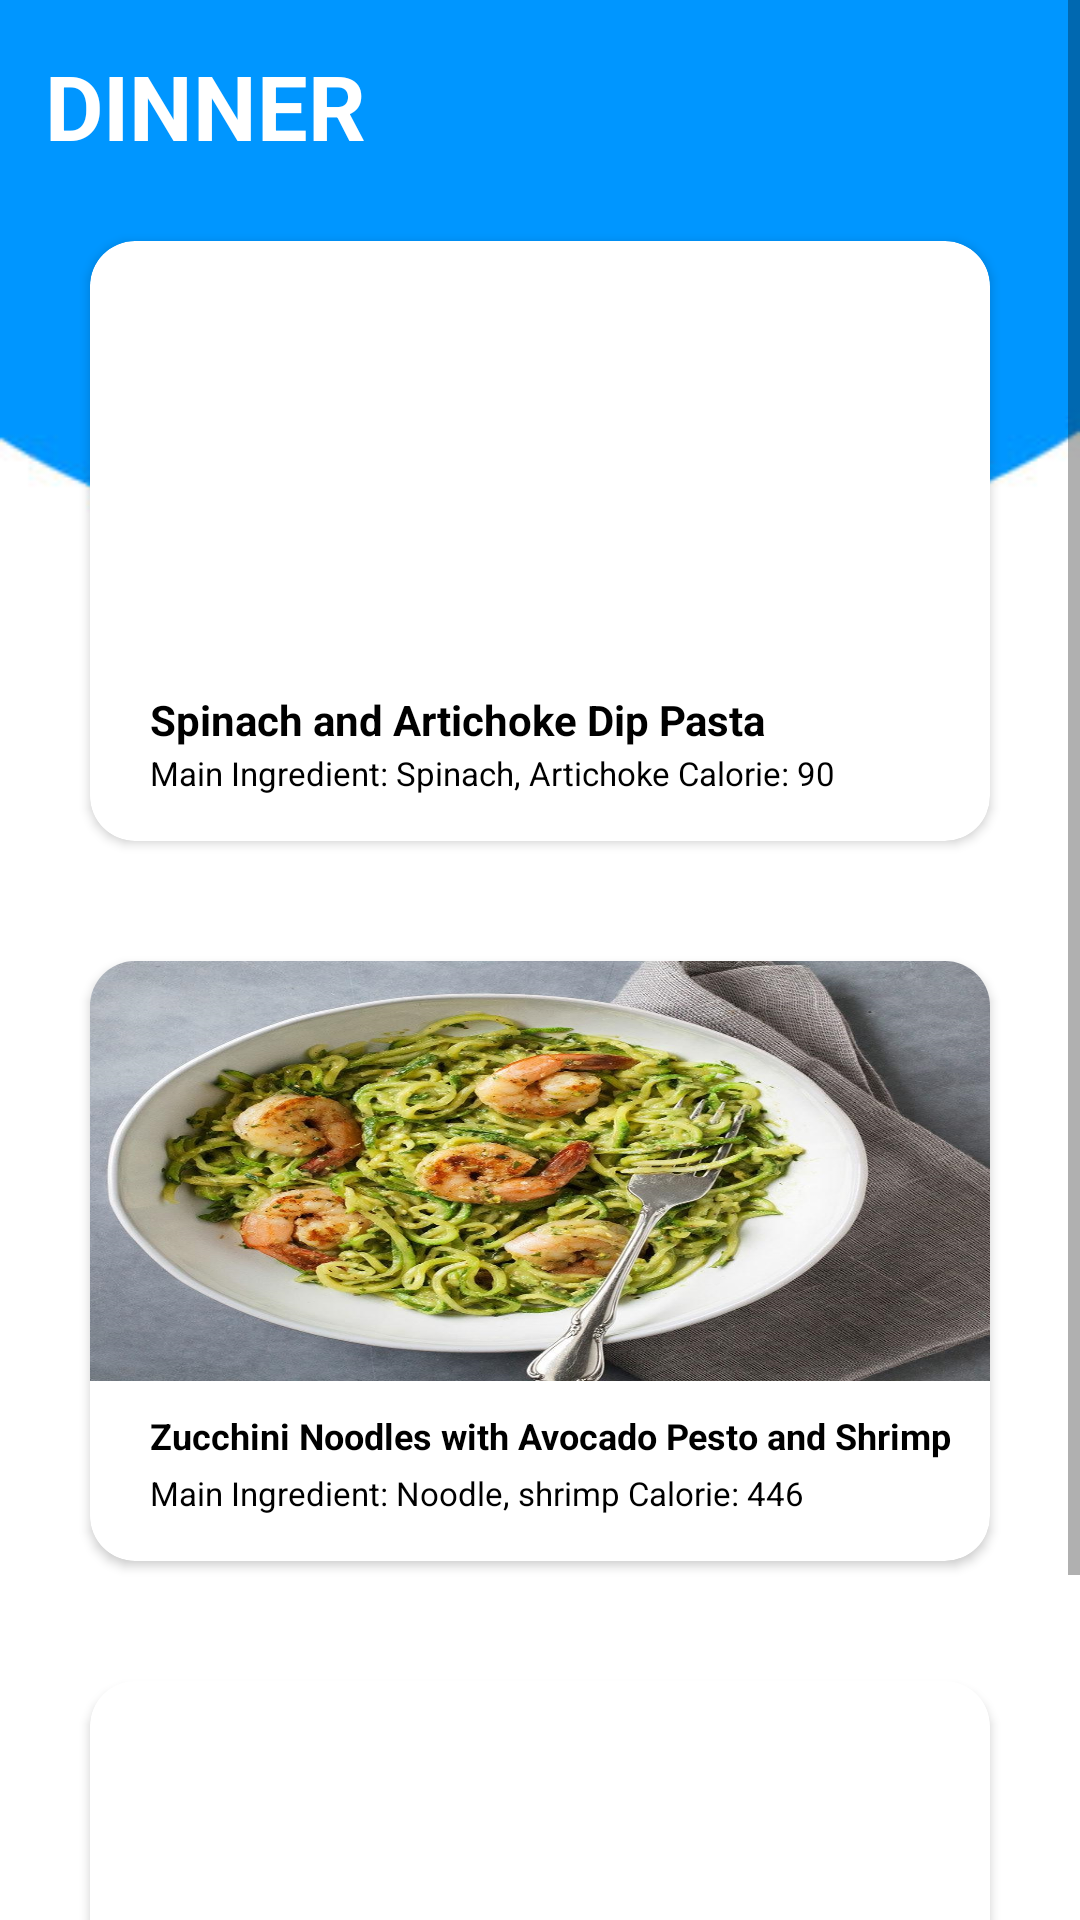

This screen was rendered from an Android layout file. Write that file and the resources it references.
<!-- AndroidManifest.xml: application theme Theme.WorthTheWeight -->
<!-- res/layout/activity_dinner.xml -->
<?xml version="1.0" encoding="utf-8"?>
<ScrollView xmlns:android="http://schemas.android.com/apk/res/android"
    xmlns:app="http://schemas.android.com/apk/res-auto"
    xmlns:tools="http://schemas.android.com/tools"
    android:layout_width="match_parent"
    android:layout_height="match_parent"
    android:background="@drawable/bggg">

    <LinearLayout
        android:layout_width="match_parent"
        android:layout_height="wrap_content"
        android:layout_margin="10dp"
        android:orientation="vertical">

        <TextView
            android:layout_width="wrap_content"
            android:layout_height="wrap_content"
            android:text="DINNER"
            android:textColor="#fff"
            android:textSize="30sp"
            android:textStyle="bold"
            android:textAllCaps="true"
            android:padding="5dp"/>

        <androidx.cardview.widget.CardView
            android:id="@+id/firstdi"
            android:layout_width="match_parent"
            android:layout_margin="20dp"
            android:layout_height="200dp"
            android:layout_marginTop="10dp"
            app:cardCornerRadius="15dp"
            >

            <RelativeLayout
                android:layout_width="match_parent"
                android:layout_height="140dp"
                android:background="@drawable/spinach"

                >


            </RelativeLayout>

            <RelativeLayout
                android:layout_width="wrap_content"
                android:layout_height="wrap_content"
                android:padding="10dp">

                <TextView
                    android:layout_width="wrap_content"
                    android:layout_height="wrap_content"
                    android:layout_marginLeft="10dp"
                    android:layout_marginTop="140dp"
                    android:text="Spinach and Artichoke Dip Pasta"
                    android:textColor="@color/black"
                    android:textSize="14sp"
                    android:textStyle="bold" />

                <TextView
                    android:layout_width="wrap_content"
                    android:layout_height="wrap_content"
                    android:layout_marginLeft="10dp"
                    android:layout_marginTop="160dp"
                    android:text="Main Ingredient: Spinach, Artichoke Calorie: 90"
                    android:textColor="@color/black"
                    android:textSize="11sp"
                    />

            </RelativeLayout>

        </androidx.cardview.widget.CardView>

        <androidx.cardview.widget.CardView
            android:layout_width="match_parent"
            android:layout_margin="20dp"
            android:layout_height="200dp"
            android:layout_marginTop="10dp"
            app:cardCornerRadius="15dp"
            android:id="@+id/seconddi">

            <RelativeLayout
                android:layout_width="match_parent"
                android:layout_height="140dp"
                android:background="@drawable/noodles"
                >


            </RelativeLayout>

            <RelativeLayout
                android:layout_width="wrap_content"
                android:layout_height="wrap_content"
                android:padding="10dp">

                <TextView
                    android:layout_width="wrap_content"
                    android:layout_height="wrap_content"
                    android:layout_marginLeft="10dp"
                    android:layout_marginTop="140dp"
                    android:text="Zucchini Noodles with Avocado Pesto and Shrimp"
                    android:textColor="@color/black"
                    android:textSize="12sp"
                    android:textStyle="bold" />

                <TextView
                    android:layout_width="wrap_content"
                    android:layout_height="wrap_content"
                    android:layout_marginLeft="10dp"
                    android:layout_marginTop="160dp"
                    android:text="Main Ingredient: Noodle, shrimp Calorie: 446"
                    android:textColor="@color/black"
                    android:textSize="11sp"
                    />

            </RelativeLayout>

        </androidx.cardview.widget.CardView>

        <androidx.cardview.widget.CardView
            android:layout_width="match_parent"
            android:layout_margin="20dp"
            android:layout_height="200dp"
            android:layout_marginTop="10dp"
            app:cardCornerRadius="15dp"
            android:id="@+id/thirddi">

            <RelativeLayout
                android:layout_width="match_parent"
                android:layout_height="140dp"
                android:background="@drawable/potato"
                >


            </RelativeLayout>

            <RelativeLayout
                android:layout_width="wrap_content"
                android:layout_height="wrap_content"
                android:padding="10dp">

                <TextView
                    android:layout_width="wrap_content"
                    android:layout_height="wrap_content"
                    android:layout_marginLeft="10dp"
                    android:layout_marginTop="140dp"
                    android:text="Roast Chicken and Sweet Potatoes"
                    android:textColor="@color/black"
                    android:textSize="13sp"
                    android:textStyle="bold" />

                <TextView
                    android:layout_width="wrap_content"
                    android:layout_height="wrap_content"
                    android:layout_marginLeft="10dp"
                    android:layout_marginTop="160dp"
                    android:text="Main Ingredient: Sweet Potato, Chicken Calorie: 408"
                    android:textColor="@color/black"
                    android:textSize="11sp"
                    />

            </RelativeLayout>

        </androidx.cardview.widget.CardView>

    </LinearLayout>



</ScrollView>
<!-- resources referenced by this layout -->
<resources>
  <color name="black">#FF000000</color>
  <!-- drawable bggg: jpg bitmap (drawable, 15061 bytes) -->
  <!-- drawable noodles: jpg bitmap (drawable, 393535 bytes) -->
  <style name="Theme.WorthTheWeight" parent="Theme.MaterialComponents.DayNight.DarkActionBar">
          
          <item name="colorPrimary">@color/purple_500</item>
          <item name="colorPrimaryVariant">@color/purple_700</item>
          <item name="colorOnPrimary">@color/white</item>
          
          <item name="colorSecondary">@color/teal_200</item>
          <item name="colorSecondaryVariant">@color/teal_700</item>
          <item name="colorOnSecondary">@color/black</item>
          
          <item name="android:statusBarColor" tools:targetApi="l">?attr/colorPrimaryVariant</item>
          
      </style>
  <color name="purple_500">#0096ff</color>
  <color name="purple_700">#186296</color>
  <color name="white">#FFFFFFFF</color>
  <color name="teal_200">#FF03DAC5</color>
  <color name="teal_700">#FF018786</color>
</resources>
